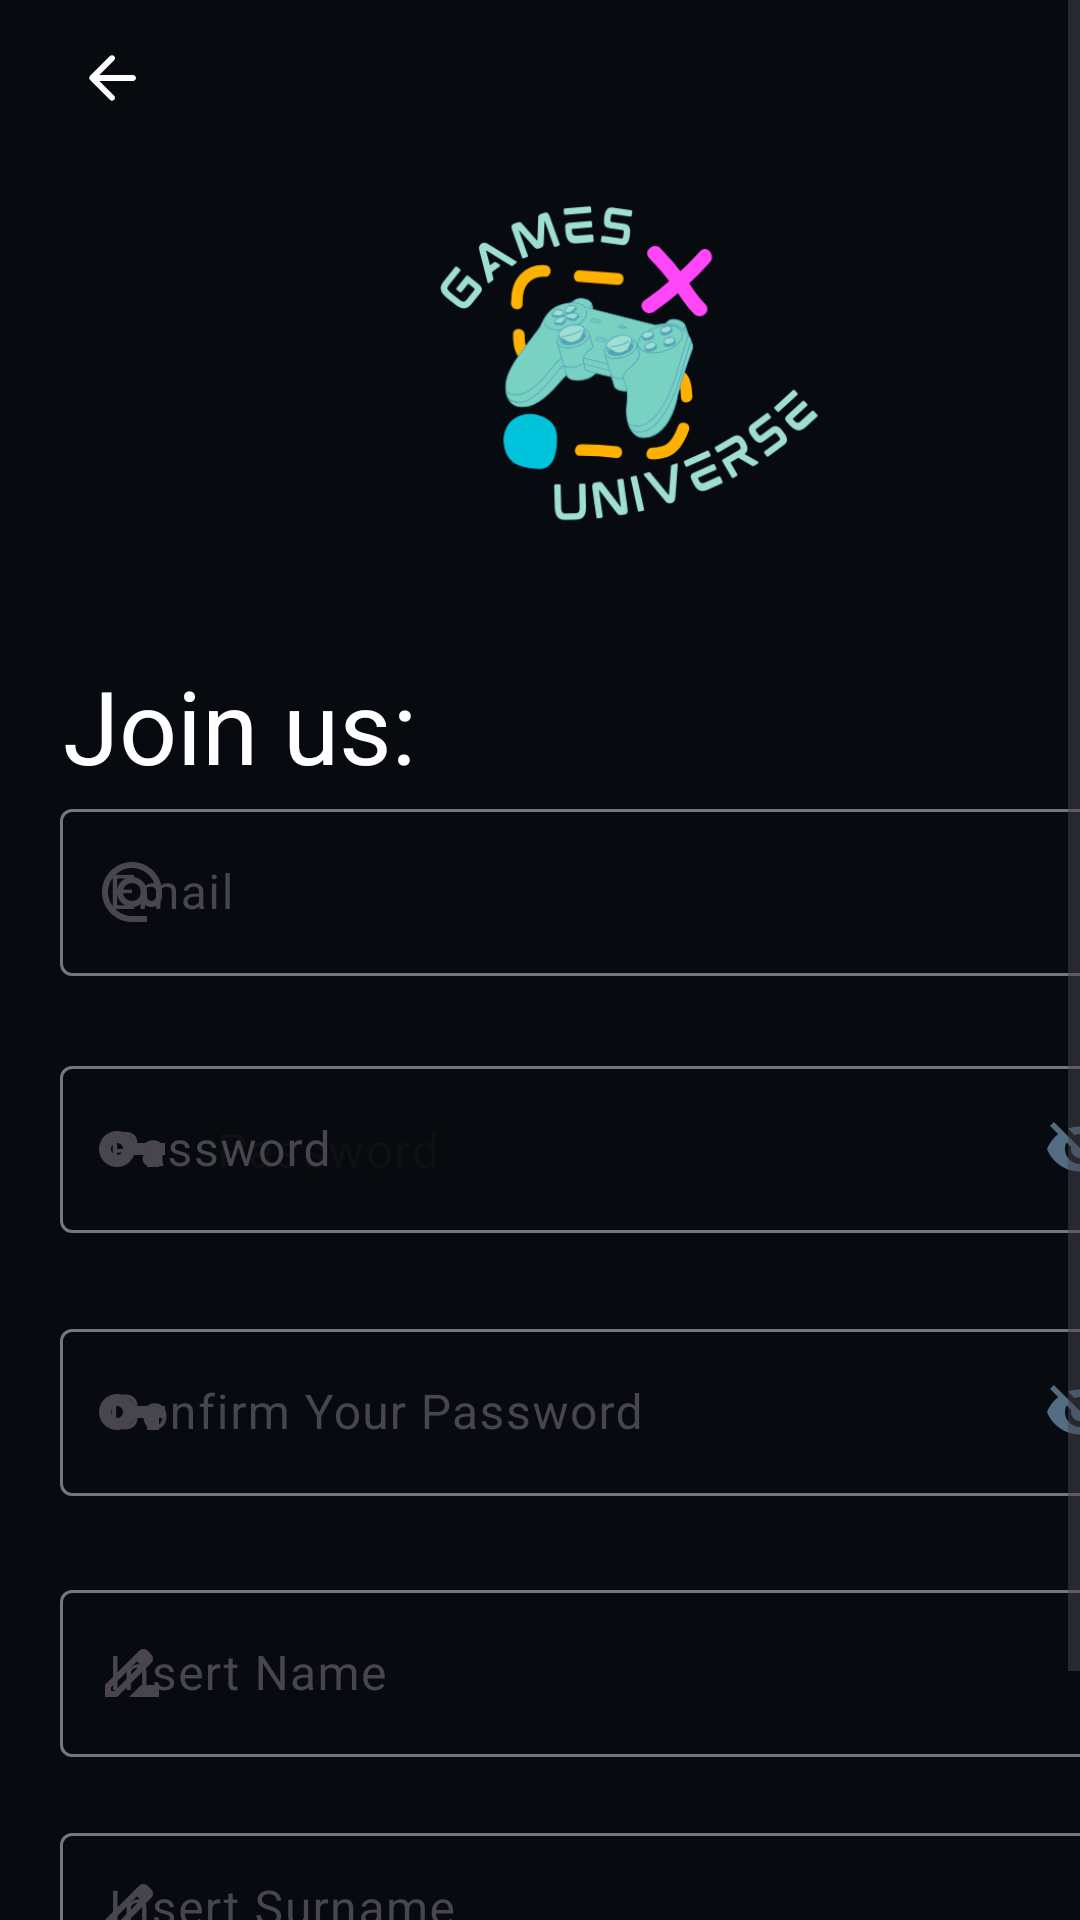

Here is an Android app screen rendered from its layout file. Give the layout XML and the strings, colors and styles it references.
<!-- AndroidManifest.xml: application theme Theme.GamesUniverse -->
<!-- res/layout/fragment_sign_up.xml -->
<?xml version="1.0" encoding="utf-8"?>
<FrameLayout xmlns:android="http://schemas.android.com/apk/res/android"
    xmlns:tools="http://schemas.android.com/tools"
    xmlns:app="http://schemas.android.com/apk/res-auto"
    android:layout_width="match_parent"
    android:layout_height="match_parent"
    android:background="#070A0E"
    tools:context=".ui.welcome.SignUpFragment">

    <ScrollView
        android:layout_width="match_parent"
        android:layout_height="match_parent">

        <androidx.constraintlayout.widget.ConstraintLayout
            android:layout_width="match_parent"
            android:layout_height="wrap_content">

            <androidx.constraintlayout.widget.Guideline
                android:id="@+id/guidelineRight"
                android:layout_width="wrap_content"
                android:layout_height="wrap_content"
                android:orientation="vertical"
                app:layout_constraintGuide_begin="384dp" />

            <androidx.constraintlayout.widget.Guideline
                android:id="@+id/guidelineTop"
                android:layout_width="wrap_content"
                android:layout_height="wrap_content"
                android:orientation="horizontal"
                app:layout_constraintGuide_begin="32dp" />

            <TextView
                android:id="@+id/textSignUp"
                android:layout_width="wrap_content"
                android:layout_height="wrap_content"
                android:layout_marginStart="16dp"
                android:layout_marginTop="16dp"
                android:layout_marginEnd="305dp"
                android:layout_marginBottom="370dp"
                android:text="@string/join_us"
                android:textColor="@color/white"
                android:textSize="34sp"
                app:layout_constraintBottom_toBottomOf="parent"
                app:layout_constraintEnd_toEndOf="parent"
                app:layout_constraintHorizontal_bias="0.152"
                app:layout_constraintStart_toStartOf="@id/guidelineLeft"
                app:layout_constraintTop_toBottomOf="@+id/imageLogo"
                app:layout_constraintVertical_bias="0.0" />

            <ImageView
                android:id="@+id/imageLogo"
                android:layout_width="327dp"
                android:layout_height="170dp"
                android:layout_marginStart="20dp"
                android:layout_marginTop="33dp"
                android:layout_marginEnd="80dp"
                android:layout_marginBottom="478dp"
                app:layout_constraintBottom_toBottomOf="parent"
                app:layout_constraintEnd_toEndOf="parent"
                app:layout_constraintHorizontal_bias="0.0"
                app:layout_constraintStart_toStartOf="@+id/guidelineLeft"
                app:layout_constraintTop_toTopOf="parent"
                app:layout_constraintVertical_bias="0.0"
                app:srcCompat="@drawable/logo_full" />

            <androidx.constraintlayout.widget.Guideline
                android:id="@+id/guidelineLeft"
                android:layout_width="wrap_content"
                android:layout_height="wrap_content"
                android:orientation="vertical"
                app:layout_constraintGuide_begin="20dp" />

            <com.google.android.material.textfield.TextInputLayout
                android:id="@+id/textInputMail"
                android:layout_width="0dp"
                android:layout_height="wrap_content"
                android:layout_marginBottom="410dp"
                app:layout_constraintBottom_toBottomOf="parent"
                app:layout_constraintEnd_toStartOf="@+id/guidelineRight"
                app:layout_constraintStart_toStartOf="@+id/guidelineLeft"
                app:layout_constraintTop_toBottomOf="@+id/textSignUp"
                app:startIconDrawable="@drawable/baseline_alternate_email_24">

                <com.google.android.material.textfield.TextInputEditText
                    android:id="@+id/TextInputEditMail"
                    android:layout_width="match_parent"
                    android:layout_height="wrap_content"
                    android:hint="@string/email"
                    android:textColor="@color/white"
                    app:textInputLayoutFocusedRectEnabled="false" />
            </com.google.android.material.textfield.TextInputLayout>

            <com.google.android.material.textfield.TextInputLayout
                android:id="@+id/textInputPassword"
                android:layout_width="0dp"
                android:layout_height="wrap_content"
                android:layout_marginBottom="300dp"
                android:hint="@string/password"
                app:hintAnimationEnabled="false"
                app:layout_constraintBottom_toBottomOf="parent"
                app:layout_constraintEnd_toStartOf="@+id/guidelineRight"
                app:layout_constraintStart_toStartOf="@+id/guidelineLeft"
                app:layout_constraintTop_toBottomOf="@id/textInputMail"
                app:passwordToggleEnabled="true"
                app:passwordToggleTint="@color/grey"
                app:startIconDrawable="@drawable/baseline_vpn_key_24">

                <com.google.android.material.textfield.TextInputEditText
                    android:layout_width="match_parent"
                    android:layout_height="wrap_content"
                    android:hint="@string/password"
                    android:textColor="@color/white" />

            </com.google.android.material.textfield.TextInputLayout>


            <com.google.android.material.textfield.TextInputLayout
                android:id="@+id/textInputConfirmPassword"
                android:layout_width="0dp"
                android:layout_height="wrap_content"
                android:layout_marginBottom="210dp"
                app:layout_constraintBottom_toBottomOf="parent"
                app:layout_constraintEnd_toStartOf="@+id/guidelineRight"
                app:layout_constraintStart_toStartOf="@+id/guidelineLeft"
                app:layout_constraintTop_toBottomOf="@+id/textInputPassword"
                app:passwordToggleEnabled="true"
                app:passwordToggleTint="@color/grey"
                app:startIconDrawable="@drawable/baseline_vpn_key_24">

                <com.google.android.material.textfield.TextInputEditText
                    android:layout_width="match_parent"
                    android:layout_height="wrap_content"
                    android:hint="@string/confirm_password"
                    android:textColor="@color/white" />

            </com.google.android.material.textfield.TextInputLayout>

            <Button
                android:id="@+id/button_confirm_reset"
                style="@style/Widget.Material3.Button.ElevatedButton"
                android:layout_width="0dp"
                android:layout_height="wrap_content"
                android:backgroundTint="@color/black"
                android:text="@string/sign_up"
                android:textColor="@color/white"
                android:textSize="14sp"
                app:layout_constraintBottom_toBottomOf="parent"
                app:layout_constraintEnd_toStartOf="@+id/guidelineRight"
                app:layout_constraintHorizontal_bias="0.0"
                app:layout_constraintStart_toStartOf="@+id/guidelineLeft"
                app:layout_constraintTop_toBottomOf="@+id/TextInputName"
                app:layout_constraintVertical_bias="1.0"
                app:rippleColor="@color/white" />

            <ImageButton
                android:id="@+id/backButton"
                style="@style/Widget.Material3.Button.ElevatedButton"
                android:layout_width="wrap_content"
                android:layout_height="wrap_content"
                android:layout_marginTop="20dp"
                android:layout_marginEnd="310dp"
                android:contentDescription="@string/go_back"
                android:visibility="visible"
                app:layout_constraintBottom_toTopOf="@+id/guidelineTop"
                app:layout_constraintEnd_toStartOf="@+id/guidelineRight"
                app:layout_constraintStart_toStartOf="parent"
                app:layout_constraintTop_toTopOf="parent"
                app:srcCompat="@drawable/round_arrow_back_24" />

            <com.google.android.material.textfield.TextInputLayout
                android:id="@+id/TextInputName"
                android:layout_width="0dp"
                android:layout_height="wrap_content"
                android:layout_marginBottom="50dp"
                app:layout_constraintBottom_toTopOf="@+id/button_confirm_reset"
                app:layout_constraintEnd_toStartOf="@+id/guidelineRight"
                app:layout_constraintStart_toStartOf="@+id/guidelineLeft"
                app:layout_constraintTop_toBottomOf="@+id/textInputConfirmPassword"
                app:startIconDrawable="@drawable/baseline_drive_file_rename_outline_24">

                <com.google.android.material.textfield.TextInputEditText
                    android:layout_width="match_parent"
                    android:layout_height="wrap_content"
                    android:hint="@string/insertName"
                    android:textColor="@color/white" />
            </com.google.android.material.textfield.TextInputLayout>

            <com.google.android.material.textfield.TextInputLayout
                android:id="@+id/TextInputSurname"
                android:layout_width="0dp"
                android:layout_height="0dp"
                android:layout_marginTop="20dp"
                app:layout_constraintBottom_toTopOf="@+id/button_confirm_reset"
                app:layout_constraintEnd_toStartOf="@+id/guidelineRight"
                app:layout_constraintStart_toStartOf="@+id/guidelineLeft"
                app:layout_constraintTop_toBottomOf="@id/TextInputName"
                app:startIconDrawable="@drawable/baseline_drive_file_rename_outline_24">

                <com.google.android.material.textfield.TextInputEditText
                    android:layout_width="match_parent"
                    android:layout_height="match_parent"
                    android:hint="@string/insertSurname"
                    android:textColor="@color/white" />
            </com.google.android.material.textfield.TextInputLayout>


        </androidx.constraintlayout.widget.ConstraintLayout>
    </ScrollView>

    <com.google.android.material.progressindicator.LinearProgressIndicator
        android:id="@+id/progress_bar_registration"
        android:layout_width="match_parent"
        android:layout_height="wrap_content"
        android:layout_marginTop="?attr/actionBarSize"
        android:indeterminate="true"
        android:visibility="gone"
        app:indicatorColor="@color/mid_grey"
        app:layout_constraintEnd_toEndOf="parent"
        app:layout_constraintStart_toStartOf="parent"
        app:layout_constraintTop_toTopOf="parent"
        app:trackColor="@color/grey" />

</FrameLayout>
<!-- resources referenced by this layout -->
<resources>
  <color name="black">#27374D</color>
  <color name="grey">#526D82</color>
  <color name="mid_grey">#9DB2BF</color>
  <color name="white">#FFFFFFFF</color>
  <!-- drawable baseline_alternate_email_24 (drawable) -->
  <vector android:height="24dp" android:tint="#222831"
      android:viewportHeight="24" android:viewportWidth="24"
      android:width="24dp" xmlns:android="http://schemas.android.com/apk/res/android">
      <path android:fillColor="@android:color/white" android:pathData="M12,2C6.48,2 2,6.48 2,12s4.48,10 10,10h5v-2h-5c-4.34,0 -8,-3.66 -8,-8s3.66,-8 8,-8 8,3.66 8,8v1.43c0,0.79 -0.71,1.57 -1.5,1.57s-1.5,-0.78 -1.5,-1.57L17,12c0,-2.76 -2.24,-5 -5,-5s-5,2.24 -5,5 2.24,5 5,5c1.38,0 2.64,-0.56 3.54,-1.47 0.65,0.89 1.77,1.47 2.96,1.47 1.97,0 3.5,-1.6 3.5,-3.57L22,12c0,-5.52 -4.48,-10 -10,-10zM12,15c-1.66,0 -3,-1.34 -3,-3s1.34,-3 3,-3 3,1.34 3,3 -1.34,3 -3,3z"/>
  </vector>
  <!-- drawable baseline_drive_file_rename_outline_24 (drawable) -->
  <vector android:height="24dp" android:tint="#222831"
      android:viewportHeight="24" android:viewportWidth="24"
      android:width="24dp" xmlns:android="http://schemas.android.com/apk/res/android">
      <path android:fillColor="@android:color/white" android:pathData="M18.41,5.8L17.2,4.59c-0.78,-0.78 -2.05,-0.78 -2.83,0l-2.68,2.68L3,15.96V20h4.04l8.74,-8.74 2.63,-2.63c0.79,-0.78 0.79,-2.05 0,-2.83zM6.21,18H5v-1.21l8.66,-8.66 1.21,1.21L6.21,18zM11,20l4,-4h6v4H11z"/>
  </vector>
  <!-- drawable baseline_vpn_key_24 (drawable) -->
  <vector android:height="24dp" android:tint="#222831"
      android:viewportHeight="24" android:viewportWidth="24"
      android:width="24dp" xmlns:android="http://schemas.android.com/apk/res/android">
      <path android:fillColor="@android:color/white" android:pathData="M12.65,10C11.83,7.67 9.61,6 7,6c-3.31,0 -6,2.69 -6,6s2.69,6 6,6c2.61,0 4.83,-1.67 5.65,-4H17v4h4v-4h2v-4H12.65zM7,14c-1.1,0 -2,-0.9 -2,-2s0.9,-2 2,-2 2,0.9 2,2 -0.9,2 -2,2z"/>
  </vector>
  <!-- drawable logo_full: png bitmap (drawable, 43707 bytes) -->
  <!-- drawable round_arrow_back_24 (drawable) -->
  <vector android:autoMirrored="true" android:height="24dp"
      android:viewportHeight="24"
      android:viewportWidth="24" android:width="24dp" xmlns:android="http://schemas.android.com/apk/res/android">
      <path android:fillColor="@android:color/white" android:pathData="M19,11H7.83l4.88,-4.88c0.39,-0.39 0.39,-1.03 0,-1.42 -0.39,-0.39 -1.02,-0.39 -1.41,0l-6.59,6.59c-0.39,0.39 -0.39,1.02 0,1.41l6.59,6.59c0.39,0.39 1.02,0.39 1.41,0 0.39,-0.39 0.39,-1.02 0,-1.41L7.83,13H19c0.55,0 1,-0.45 1,-1s-0.45,-1 -1,-1z"/>
  </vector>
  <string name="confirm_password" translatable="false">Confirm Your Password</string>
  <string name="email" translatable="false">Email </string>
  <string name="go_back" translatable="false"> &lt; </string>
  <string name="insertName">Insert Name</string>
  <string name="insertSurname">Insert Surname</string>
  <string name="join_us" translatable="false">Join us:</string>
  <string name="password" translatable="false">Password</string>
  <string name="sign_up" translatable="false">Sign up</string>
  <style name="Theme.GamesUniverse" parent="Base.Theme.GamesUniverse" />
  <style name="Base.Theme.GamesUniverse" parent="Theme.Material3.DayNight.NoActionBar">
          
          <item name="colorPrimary">@color/black</item>
      </style>
</resources>
